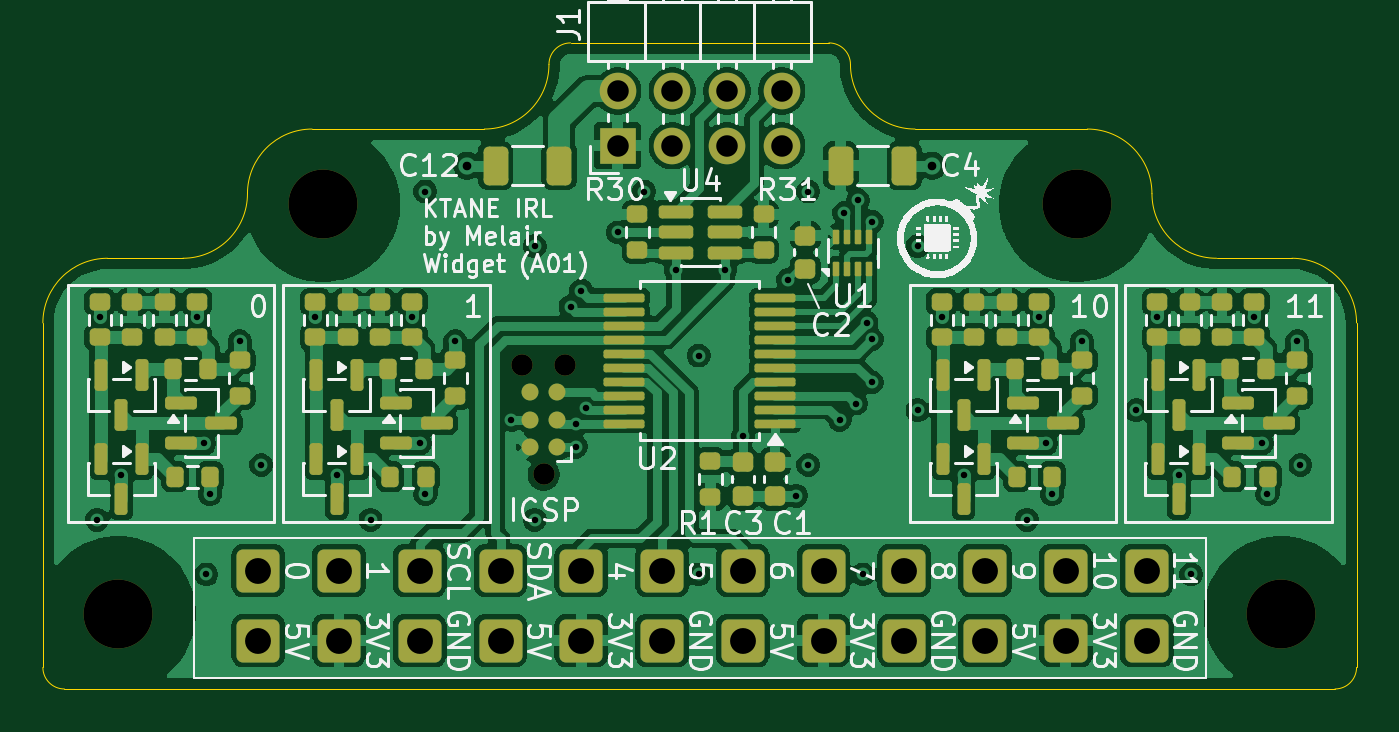
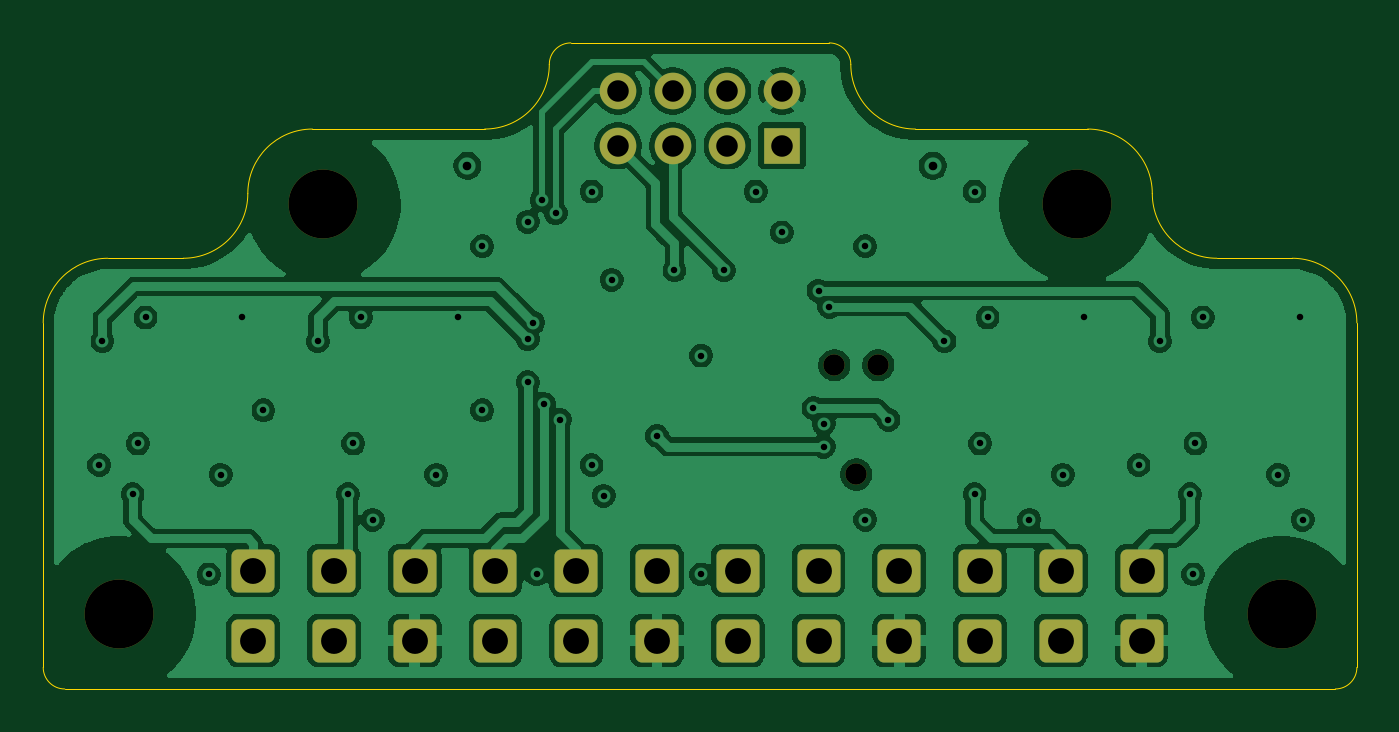
Circuit board: 11 layer files. Board 61.0 x 30.0 mm.
- bottom_copper: Widget-B_Cu.gbl (121314 bytes)
- bottom_mask: Widget-B_Mask.gbs (2668 bytes)
- paste: Widget-B_Paste.gbp (449 bytes)
- bottom_silk: Widget-B_Silkscreen.gbo (450 bytes)
- outline: Widget-Edge_Cuts.gm1 (1745 bytes)
- top_copper: Widget-F_Cu.gtl (196143 bytes)
- top_mask: Widget-F_Mask.gts (9068 bytes)
- paste: Widget-F_Paste.gtp (6662 bytes)
- top_silk: Widget-F_Silkscreen.gto (87967 bytes)
- drill: Widget-NPTH.drl (489 bytes)
- drill: Widget-PTH.drl (1827 bytes)

=== bottom_copper: Widget-B_Cu.gbl (121314 bytes, source omitted) ===
=== bottom_mask: Widget-B_Mask.gbs ===
%TF.GenerationSoftware,KiCad,Pcbnew,9.0.6*%
%TF.CreationDate,2026-02-24T21:10:43+00:00*%
%TF.ProjectId,Widget,57696467-6574-42e6-9b69-6361645f7063,rev?*%
%TF.SameCoordinates,Original*%
%TF.FileFunction,Soldermask,Bot*%
%TF.FilePolarity,Negative*%
%FSLAX46Y46*%
G04 Gerber Fmt 4.6, Leading zero omitted, Abs format (unit mm)*
G04 Created by KiCad (PCBNEW 9.0.6) date 2026-02-24 21:10:43*
%MOMM*%
%LPD*%
G01*
G04 APERTURE LIST*
G04 Aperture macros list*
%AMFreePoly0*
4,1,25,-1.000000,0.700000,-0.992031,0.768685,-0.947499,0.869541,-0.869541,0.947499,-0.768685,0.992031,-0.700000,1.000000,0.700000,1.000000,0.768685,0.992031,0.869541,0.947499,0.947499,0.869541,0.992031,0.768685,1.000000,0.700000,1.000000,-0.700000,0.992031,-0.768685,0.947499,-0.869541,0.869541,-0.947499,0.768685,-0.992031,0.700000,-1.000000,-0.700000,-1.000000,-0.768685,-0.992031,
-0.869541,-0.947499,-0.947499,-0.869541,-0.992031,-0.768685,-1.000000,-0.700000,-1.000000,0.700000,-1.000000,0.700000,$1*%
G04 Aperture macros list end*
%ADD10FreePoly0,270.000000*%
%ADD11C,3.200000*%
%ADD12R,1.700000X1.700000*%
%ADD13C,1.700000*%
%ADD14C,0.990600*%
G04 APERTURE END LIST*
D10*
%TO.C,J19*%
X45000000Y-52750000D03*
%TD*%
%TO.C,J26*%
X71250000Y-52750000D03*
%TD*%
%TO.C,J6*%
X60000000Y-49500000D03*
%TD*%
D11*
%TO.C,H1*%
X68000000Y-32500000D03*
%TD*%
D10*
%TO.C,J11*%
X41250000Y-49500000D03*
%TD*%
D11*
%TO.C,H4*%
X23500000Y-51500000D03*
%TD*%
D10*
%TO.C,J9*%
X48750000Y-49500000D03*
%TD*%
%TO.C,J14*%
X30000000Y-49500000D03*
%TD*%
%TO.C,J4*%
X67500000Y-49500000D03*
%TD*%
D12*
%TO.C,J1*%
X46690000Y-29775000D03*
D13*
X46690000Y-27235000D03*
X49230000Y-29775000D03*
X49230000Y-27235000D03*
X51770000Y-29775000D03*
X51770000Y-27235000D03*
X54310000Y-29775000D03*
X54310000Y-27235000D03*
%TD*%
D11*
%TO.C,H3*%
X77500000Y-51500000D03*
%TD*%
D10*
%TO.C,J15*%
X30000000Y-52750000D03*
%TD*%
%TO.C,J13*%
X33750000Y-49500000D03*
%TD*%
%TO.C,J21*%
X52500000Y-52750000D03*
%TD*%
D14*
%TO.C,J2*%
X43250000Y-45040000D03*
X42234000Y-39960000D03*
X44266000Y-39960000D03*
%TD*%
D11*
%TO.C,H2*%
X33000000Y-32500000D03*
%TD*%
D10*
%TO.C,J20*%
X48750000Y-52750000D03*
%TD*%
%TO.C,J23*%
X60000000Y-52750000D03*
%TD*%
%TO.C,J24*%
X63750000Y-52750000D03*
%TD*%
%TO.C,J3*%
X71250000Y-49500000D03*
%TD*%
%TO.C,J5*%
X63750000Y-49500000D03*
%TD*%
%TO.C,J10*%
X45000000Y-49500000D03*
%TD*%
%TO.C,J8*%
X52500000Y-49500000D03*
%TD*%
%TO.C,J16*%
X33750000Y-52750000D03*
%TD*%
%TO.C,J12*%
X37500000Y-49500000D03*
%TD*%
%TO.C,J18*%
X41250000Y-52750000D03*
%TD*%
%TO.C,J25*%
X67500000Y-52750000D03*
%TD*%
%TO.C,J17*%
X37500000Y-52750000D03*
%TD*%
%TO.C,J22*%
X56250000Y-52750000D03*
%TD*%
%TO.C,J7*%
X56250000Y-49500000D03*
%TD*%
M02*

=== paste: Widget-B_Paste.gbp ===
%TF.GenerationSoftware,KiCad,Pcbnew,9.0.6*%
%TF.CreationDate,2026-02-24T21:10:43+00:00*%
%TF.ProjectId,Widget,57696467-6574-42e6-9b69-6361645f7063,rev?*%
%TF.SameCoordinates,Original*%
%TF.FileFunction,Paste,Bot*%
%TF.FilePolarity,Positive*%
%FSLAX46Y46*%
G04 Gerber Fmt 4.6, Leading zero omitted, Abs format (unit mm)*
G04 Created by KiCad (PCBNEW 9.0.6) date 2026-02-24 21:10:43*
%MOMM*%
%LPD*%
G01*
G04 APERTURE LIST*
G04 APERTURE END LIST*
M02*

=== bottom_silk: Widget-B_Silkscreen.gbo ===
%TF.GenerationSoftware,KiCad,Pcbnew,9.0.6*%
%TF.CreationDate,2026-02-24T21:10:43+00:00*%
%TF.ProjectId,Widget,57696467-6574-42e6-9b69-6361645f7063,rev?*%
%TF.SameCoordinates,Original*%
%TF.FileFunction,Legend,Bot*%
%TF.FilePolarity,Positive*%
%FSLAX46Y46*%
G04 Gerber Fmt 4.6, Leading zero omitted, Abs format (unit mm)*
G04 Created by KiCad (PCBNEW 9.0.6) date 2026-02-24 21:10:43*
%MOMM*%
%LPD*%
G01*
G04 APERTURE LIST*
G04 APERTURE END LIST*
M02*

=== outline: Widget-Edge_Cuts.gm1 ===
%TF.GenerationSoftware,KiCad,Pcbnew,9.0.6*%
%TF.CreationDate,2026-02-24T21:10:43+00:00*%
%TF.ProjectId,Widget,57696467-6574-42e6-9b69-6361645f7063,rev?*%
%TF.SameCoordinates,Original*%
%TF.FileFunction,Profile,NP*%
%FSLAX46Y46*%
G04 Gerber Fmt 4.6, Leading zero omitted, Abs format (unit mm)*
G04 Created by KiCad (PCBNEW 9.0.6) date 2026-02-24 21:10:43*
%MOMM*%
%LPD*%
G01*
G04 APERTURE LIST*
%TA.AperFunction,Profile*%
%ADD10C,0.050000*%
%TD*%
G04 APERTURE END LIST*
D10*
X78000000Y-35000000D02*
G75*
G02*
X81000000Y-38000000I0J-3000000D01*
G01*
X68500000Y-29000000D02*
G75*
G02*
X71500000Y-32000000I0J-3000000D01*
G01*
X81000000Y-54000000D02*
X81000000Y-38000000D01*
X56500000Y-25000000D02*
X44500000Y-25000000D01*
X20000000Y-38000000D02*
G75*
G02*
X23000000Y-35000000I3000000J0D01*
G01*
X81000000Y-54000000D02*
G75*
G02*
X80000000Y-55000000I-1000000J0D01*
G01*
X40500000Y-29000000D02*
X32500000Y-29000000D01*
X74500000Y-35000000D02*
X78000000Y-35000000D01*
X29500000Y-32000000D02*
G75*
G02*
X32500000Y-29000000I3000000J0D01*
G01*
X29500000Y-32000000D02*
G75*
G02*
X26500000Y-35000000I-3000000J0D01*
G01*
X21000000Y-55000000D02*
G75*
G02*
X20000000Y-54000000I0J1000000D01*
G01*
X43500000Y-26000000D02*
G75*
G02*
X44500000Y-25000000I1000000J0D01*
G01*
X74500000Y-35000000D02*
G75*
G02*
X71500000Y-32000000I0J3000000D01*
G01*
X21000000Y-55000000D02*
X80000000Y-55000000D01*
X20000000Y-38000000D02*
X20000000Y-54000000D01*
X56500000Y-25000000D02*
G75*
G02*
X57500000Y-26000000I0J-1000000D01*
G01*
X43500000Y-26000000D02*
G75*
G02*
X40500000Y-29000000I-3000000J0D01*
G01*
X26500000Y-35000000D02*
X23000000Y-35000000D01*
X60500000Y-29000000D02*
X68500000Y-29000000D01*
X60500000Y-29000000D02*
G75*
G02*
X57500000Y-26000000I0J3000000D01*
G01*
M02*

=== top_copper: Widget-F_Cu.gtl (196143 bytes, source omitted) ===
=== top_mask: Widget-F_Mask.gts (9068 bytes, source omitted) ===
=== paste: Widget-F_Paste.gtp (6662 bytes, source omitted) ===
=== top_silk: Widget-F_Silkscreen.gto (87967 bytes, source omitted) ===
=== drill: Widget-NPTH.drl ===
M48
; DRILL file {KiCad 9.0.6} date 2026-02-24T21:10:48+0000
; FORMAT={-:-/ absolute / metric / decimal}
; #@! TF.CreationDate,2026-02-24T21:10:48+00:00
; #@! TF.GenerationSoftware,Kicad,Pcbnew,9.0.6
; #@! TF.FileFunction,NonPlated,1,4,NPTH
FMAT,2
METRIC
; #@! TA.AperFunction,NonPlated,NPTH,ComponentDrill
T1C0.991
; #@! TA.AperFunction,NonPlated,NPTH,ComponentDrill
T2C3.200
%
G90
G05
T1
X42.234Y-39.96
X43.25Y-45.04
X44.266Y-39.96
T2
X23.5Y-51.5
X33.0Y-32.5
X68.0Y-32.5
X77.5Y-51.5
M30

=== drill: Widget-PTH.drl ===
M48
; DRILL file {KiCad 9.0.6} date 2026-02-24T21:10:48+0000
; FORMAT={-:-/ absolute / metric / decimal}
; #@! TF.CreationDate,2026-02-24T21:10:48+00:00
; #@! TF.GenerationSoftware,Kicad,Pcbnew,9.0.6
; #@! TF.FileFunction,Plated,1,4,PTH
FMAT,2
METRIC
; #@! TA.AperFunction,Plated,PTH,ViaDrill
T1C0.300
; #@! TA.AperFunction,Plated,PTH,ViaDrill
T2C0.400
; #@! TA.AperFunction,Plated,PTH,ComponentDrill
T3C1.000
; #@! TA.AperFunction,Plated,PTH,ComponentDrill
T4C1.200
%
G90
G05
T1
X22.515Y-47.14
X22.65Y-37.75
X23.65Y-45.05
X27.15Y-37.75
X27.5Y-43.6
X27.595Y-49.68
X27.75Y-45.95
X29.15Y-38.85
X30.135Y-44.6
X32.65Y-37.75
X33.65Y-45.05
X35.215Y-47.14
X37.15Y-37.75
X37.5Y-43.6
X37.75Y-45.95
X37.755Y-31.9
X39.15Y-38.85
X41.75Y-42.5
X42.835Y-34.44
X42.835Y-47.14
X44.5Y-37.25
X44.75Y-42.675
X44.75Y-43.75
X45.0Y-36.5
X45.233Y-41.955
X46.7Y-33.8
X47.915Y-31.9
X49.389Y-35.56
X50.455Y-39.52
X50.455Y-49.68
X51.689Y-35.56
X52.5Y-43.25
X54.6Y-36.0
X54.975Y-46.025
X55.535Y-31.9
X55.535Y-44.6
X57.0Y-42.5
X57.2Y-32.9
X57.75Y-41.75
X57.85Y-32.3
X58.075Y-49.68
X58.247Y-37.991
X58.5Y-33.3
X58.5Y-38.75
X58.5Y-40.75
X60.615Y-34.44
X60.615Y-42.06
X61.75Y-37.75
X62.75Y-45.05
X65.695Y-47.14
X66.25Y-37.75
X66.6Y-43.6
X66.85Y-45.95
X68.25Y-38.85
X70.775Y-42.06
X71.75Y-37.75
X72.75Y-45.05
X73.315Y-49.68
X76.25Y-37.75
X76.6Y-43.6
X76.85Y-45.95
X78.25Y-38.85
X78.395Y-44.6
T2
X39.7Y-30.7
X61.3Y-30.7
T3
X46.69Y-27.235
X46.69Y-29.775
X49.23Y-27.235
X49.23Y-29.775
X51.77Y-27.235
X51.77Y-29.775
X54.31Y-27.235
X54.31Y-29.775
T4
X30.0Y-49.5
X30.0Y-52.75
X33.75Y-49.5
X33.75Y-52.75
X37.5Y-49.5
X37.5Y-52.75
X41.25Y-49.5
X41.25Y-52.75
X45.0Y-49.5
X45.0Y-52.75
X48.75Y-49.5
X48.75Y-52.75
X52.5Y-49.5
X52.5Y-52.75
X56.25Y-49.5
X56.25Y-52.75
X60.0Y-49.5
X60.0Y-52.75
X63.75Y-49.5
X63.75Y-52.75
X67.5Y-49.5
X67.5Y-52.75
X71.25Y-49.5
X71.25Y-52.75
M30
